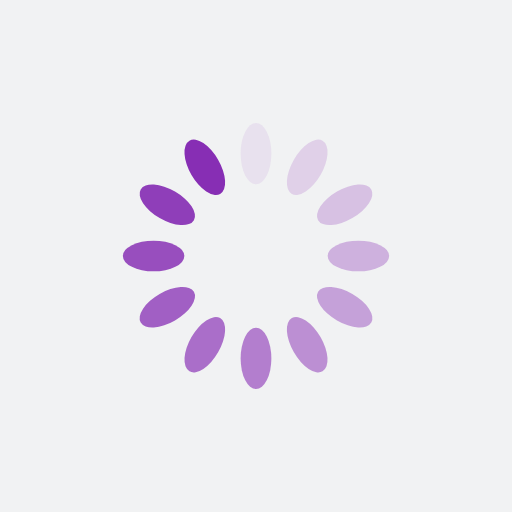
t = 0.00 s
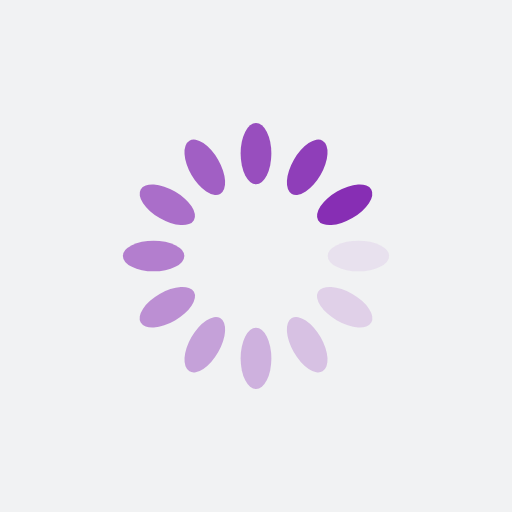
t = 0.25 s
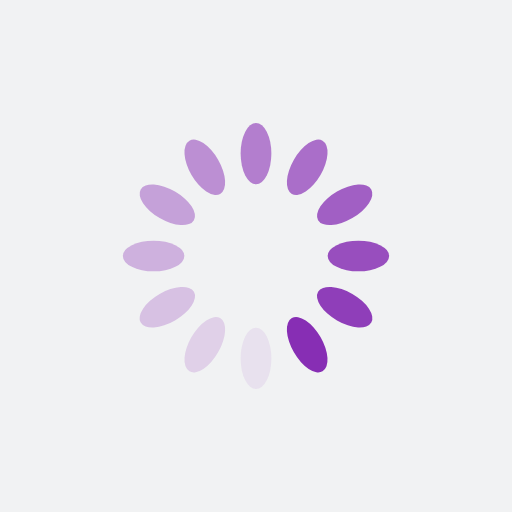
t = 0.50 s
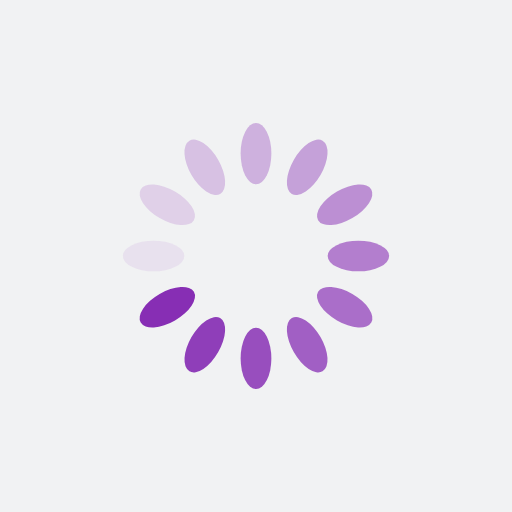
t = 0.75 s

The animated SVG that drew these frames (rendered in a browser with its animation timeline set to each time). Animation: 12 SMIL elements (animate=12); one cycle of 1.00 s, repeats indefinitely.

<?xml version="1.0" encoding="utf-8"?>
<svg xmlns="http://www.w3.org/2000/svg" xmlns:xlink="http://www.w3.org/1999/xlink" style="margin: auto; background: rgb(241, 242, 243); display: block; shape-rendering: auto;" width="200px" height="200px" viewBox="0 0 100 100" preserveAspectRatio="xMidYMid">
<g transform="rotate(0 50 50)">
  <rect x="47" y="24" rx="3" ry="6" width="6" height="12" fill="#872eb4">
    <animate attributeName="opacity" values="1;0" keyTimes="0;1" dur="1s" begin="-0.9166666666666666s" repeatCount="indefinite"></animate>
  </rect>
</g><g transform="rotate(30 50 50)">
  <rect x="47" y="24" rx="3" ry="6" width="6" height="12" fill="#872eb4">
    <animate attributeName="opacity" values="1;0" keyTimes="0;1" dur="1s" begin="-0.8333333333333334s" repeatCount="indefinite"></animate>
  </rect>
</g><g transform="rotate(60 50 50)">
  <rect x="47" y="24" rx="3" ry="6" width="6" height="12" fill="#872eb4">
    <animate attributeName="opacity" values="1;0" keyTimes="0;1" dur="1s" begin="-0.75s" repeatCount="indefinite"></animate>
  </rect>
</g><g transform="rotate(90 50 50)">
  <rect x="47" y="24" rx="3" ry="6" width="6" height="12" fill="#872eb4">
    <animate attributeName="opacity" values="1;0" keyTimes="0;1" dur="1s" begin="-0.6666666666666666s" repeatCount="indefinite"></animate>
  </rect>
</g><g transform="rotate(120 50 50)">
  <rect x="47" y="24" rx="3" ry="6" width="6" height="12" fill="#872eb4">
    <animate attributeName="opacity" values="1;0" keyTimes="0;1" dur="1s" begin="-0.5833333333333334s" repeatCount="indefinite"></animate>
  </rect>
</g><g transform="rotate(150 50 50)">
  <rect x="47" y="24" rx="3" ry="6" width="6" height="12" fill="#872eb4">
    <animate attributeName="opacity" values="1;0" keyTimes="0;1" dur="1s" begin="-0.5s" repeatCount="indefinite"></animate>
  </rect>
</g><g transform="rotate(180 50 50)">
  <rect x="47" y="24" rx="3" ry="6" width="6" height="12" fill="#872eb4">
    <animate attributeName="opacity" values="1;0" keyTimes="0;1" dur="1s" begin="-0.4166666666666667s" repeatCount="indefinite"></animate>
  </rect>
</g><g transform="rotate(210 50 50)">
  <rect x="47" y="24" rx="3" ry="6" width="6" height="12" fill="#872eb4">
    <animate attributeName="opacity" values="1;0" keyTimes="0;1" dur="1s" begin="-0.3333333333333333s" repeatCount="indefinite"></animate>
  </rect>
</g><g transform="rotate(240 50 50)">
  <rect x="47" y="24" rx="3" ry="6" width="6" height="12" fill="#872eb4">
    <animate attributeName="opacity" values="1;0" keyTimes="0;1" dur="1s" begin="-0.25s" repeatCount="indefinite"></animate>
  </rect>
</g><g transform="rotate(270 50 50)">
  <rect x="47" y="24" rx="3" ry="6" width="6" height="12" fill="#872eb4">
    <animate attributeName="opacity" values="1;0" keyTimes="0;1" dur="1s" begin="-0.16666666666666666s" repeatCount="indefinite"></animate>
  </rect>
</g><g transform="rotate(300 50 50)">
  <rect x="47" y="24" rx="3" ry="6" width="6" height="12" fill="#872eb4">
    <animate attributeName="opacity" values="1;0" keyTimes="0;1" dur="1s" begin="-0.08333333333333333s" repeatCount="indefinite"></animate>
  </rect>
</g><g transform="rotate(330 50 50)">
  <rect x="47" y="24" rx="3" ry="6" width="6" height="12" fill="#872eb4">
    <animate attributeName="opacity" values="1;0" keyTimes="0;1" dur="1s" begin="0s" repeatCount="indefinite"></animate>
  </rect>
</g>
<!-- [ldio] generated by https://loading.io/ --></svg>
